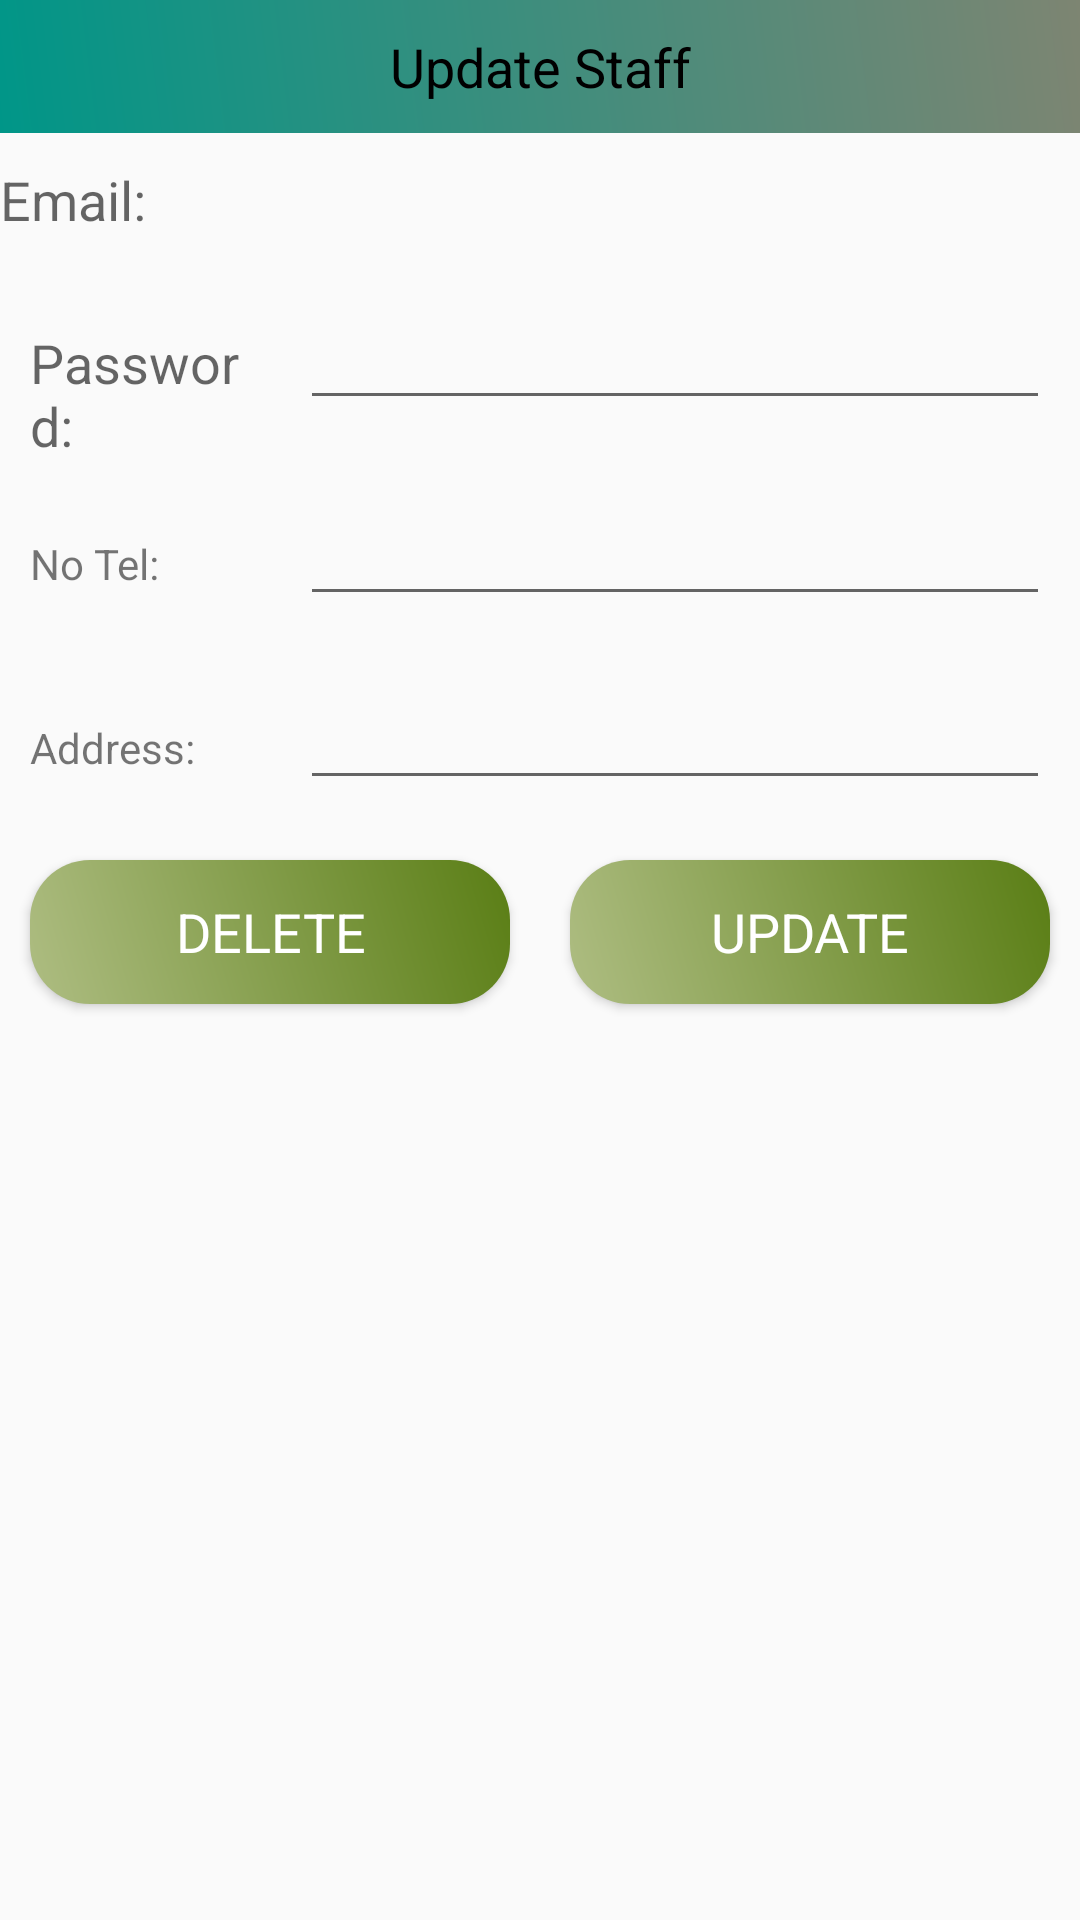

Write the Android layout XML for this screen, with the resource values it uses.
<!-- AndroidManifest.xml: application theme AppTheme -->
<!-- res/layout/updatedeleteinputfield_staff.xml -->
<?xml version="1.0" encoding="utf-8"?>
<LinearLayout xmlns:android="http://schemas.android.com/apk/res/android"
    android:layout_width="match_parent"
    android:layout_height="match_parent"
    android:orientation="vertical">

    <ScrollView
        android:layout_width="match_parent"
        android:layout_height="wrap_content">

        <LinearLayout
            android:layout_width="match_parent"
            android:layout_height="wrap_content"
            android:orientation="vertical">

            <TextView
                android:layout_width="match_parent"
                android:layout_height="wrap_content"
                android:background="@drawable/backgrounddesign"
                android:gravity="center"
                android:padding="10dp"
                android:text="Update Staff"
                android:textAppearance="@style/TextAppearance.AppCompat.Medium"
                android:textColor="@android:color/black" />

            
            <LinearLayout
                android:layout_width="match_parent"
                android:layout_height="wrap_content"
                android:orientation="horizontal">

                <RelativeLayout
                    android:layout_width="0dp"
                    android:layout_height="wrap_content"
                    android:layout_weight="1">

                    <TextView
                        android:layout_width="match_parent"
                        android:layout_height="wrap_content"
                        android:layout_marginTop="10dp"
                        android:layout_marginEnd="10dp"
                        android:layout_marginBottom="10dp"
                        android:text="Email:"
                        android:textAppearance="@style/TextAppearance.AppCompat.Medium" />

                </RelativeLayout>

                <RelativeLayout
                    android:layout_width="0dp"
                    android:layout_height="wrap_content"
                    android:layout_weight="3">

                    <TextView
                        android:id="@+id/upd_staff_email"
                        android:layout_width="match_parent"
                        android:layout_height="wrap_content"
                        android:layout_alignParentBottom="true"
                        android:layout_marginStart="10dp"
                        android:layout_marginTop="0dp"
                        android:layout_marginEnd="10dp"
                        android:layout_marginBottom="10dp"
                        android:textAppearance="@style/TextAppearance.AppCompat.Medium"
                        android:textColor="@android:color/black" />

                </RelativeLayout>

            </LinearLayout>

            
            <LinearLayout
                android:layout_width="match_parent"
                android:layout_height="wrap_content"
                android:orientation="horizontal">

                <RelativeLayout
                    android:layout_width="0dp"
                    android:layout_height="wrap_content"
                    android:layout_weight="1">

                    <TextView
                        android:layout_width="match_parent"
                        android:layout_height="wrap_content"
                        android:layout_margin="10dp"
                        android:text="Password:"
                        android:textAppearance="@style/TextAppearance.AppCompat.Medium" />

                </RelativeLayout>

                <RelativeLayout
                    android:layout_width="0dp"
                    android:layout_height="wrap_content"
                    android:layout_weight="3">

                    <EditText
                        android:id="@+id/upd_staff_pass"
                        android:layout_width="match_parent"
                        android:layout_height="wrap_content"
                        android:layout_margin="10dp"
                        android:inputType="textPassword"
                        android:textColor="@android:color/black" />

                </RelativeLayout>

            </LinearLayout>

            
            <LinearLayout
                android:layout_width="match_parent"
                android:layout_height="wrap_content"
                android:orientation="horizontal">

                <RelativeLayout
                    android:layout_width="0dp"
                    android:layout_height="wrap_content"
                    android:layout_weight="1">

                    <TextView
                        android:layout_width="match_parent"
                        android:layout_height="wrap_content"
                        android:layout_margin="10dp"
                        android:text="No Tel:"
                        android:textAppearance="@style/TextAppearance.AppCompat.Small" />

                </RelativeLayout>

                <RelativeLayout
                    android:layout_width="0dp"
                    android:layout_height="wrap_content"
                    android:layout_weight="3">

                    <EditText
                        android:id="@+id/upd_staff_notel"
                        android:layout_width="match_parent"
                        android:layout_height="wrap_content"
                        android:layout_margin="10dp"
                        android:textColor="@android:color/black" />

                </RelativeLayout>

            </LinearLayout>

            
            <LinearLayout
                android:layout_width="match_parent"
                android:layout_height="wrap_content"
                android:orientation="horizontal">

                <RelativeLayout
                    android:layout_width="0dp"
                    android:layout_height="wrap_content"
                    android:layout_weight="1">

                    <TextView
                        android:layout_width="match_parent"
                        android:layout_height="wrap_content"
                        android:layout_margin="10dp"
                        android:text="Address:"
                        android:textAppearance="@style/TextAppearance.AppCompat.Small" />

                </RelativeLayout>

                <RelativeLayout
                    android:layout_width="0dp"
                    android:layout_height="wrap_content"
                    android:layout_weight="3">

                    <EditText
                        android:id="@+id/upd_staff_address"
                        android:layout_width="match_parent"
                        android:layout_height="wrap_content"
                        android:layout_margin="10dp"
                        android:textColor="@android:color/black" />

                </RelativeLayout>

            </LinearLayout>


            <LinearLayout
                android:layout_width="match_parent"
                android:layout_height="wrap_content"
                android:orientation="horizontal">

                <RelativeLayout
                    android:layout_width="0dp"
                    android:layout_height="wrap_content"
                    android:layout_weight="1">

                    <Button
                        android:id="@+id/btn_delete_upd"
                        android:layout_width="match_parent"
                        android:layout_height="wrap_content"
                        android:layout_margin="10dp"
                        android:background="@drawable/btndesign"
                        android:text="DELETE"
                        android:textAppearance="@style/TextAppearance.AppCompat.Medium"
                        android:textColor="@android:color/white" />

                </RelativeLayout>

                <RelativeLayout
                    android:layout_width="0dp"
                    android:layout_height="wrap_content"
                    android:layout_weight="1">

                    <Button
                        android:id="@+id/btn_update_upd"
                        android:layout_width="match_parent"
                        android:layout_height="wrap_content"
                        android:layout_margin="10dp"
                        android:background="@drawable/btndesign"
                        android:text="UPDATE"
                        android:textAppearance="@style/TextAppearance.AppCompat.Medium"
                        android:textColor="@android:color/white" />

                </RelativeLayout>

            </LinearLayout>

        </LinearLayout>
    </ScrollView>


</LinearLayout>
<!-- resources referenced by this layout -->
<resources>
  <!-- drawable backgrounddesign (drawable) -->
  <?xml version="1.0" encoding="utf-8"?>
  <shape xmlns:android="http://schemas.android.com/apk/res/android">
      <gradient
          android:startColor="#009688"
          android:endColor="#7D8572"
          android:angle="45"/>
  </shape>
  <!-- drawable btndesign (drawable) -->
  <?xml version="1.0" encoding="utf-8"?>
  <shape xmlns:android="http://schemas.android.com/apk/res/android">
  
      <gradient
          android:startColor="#AEBD82"
          android:endColor="#5A7E15"
          android:angle="45"/>
      <corners    android:bottomRightRadius="20dp"
          android:bottomLeftRadius="20dp"
          android:topRightRadius="20dp"
          android:topLeftRadius="20dp" />
  </shape>
  <style name="AppTheme" parent="Theme.AppCompat.Light.NoActionBar">
  
          
          <item name="colorPrimary">@color/colorPrimary</item>
          <item name="colorPrimaryDark">@color/colorPrimaryDark</item>
          <item name="colorAccent">@color/colorAccent</item>
      </style>
  <color name="colorPrimary">#008577</color>
  <color name="colorPrimaryDark">#00574B</color>
  <color name="colorAccent">#D81B60</color>
</resources>
